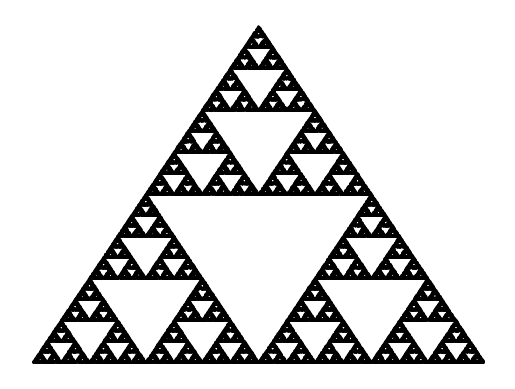

Write the Python code that produced this figure.
import numpy as np
import matplotlib.pyplot as plt

N = 100000

#initialize x and y vectors
sx = np.zeros(N)
sy = np.zeros(N)

for i in range(1,N):

    # generate a random number {1,2,3}
    k = np.random.randint(1,4)
    
    # update x and y plots
    sx[i] = sx[i-1]/2 + k - 1
    sy[i] = sy[i-1]/2
    if k ==2:
        sy[i] += 2
        
#plotting the points

plt.plot( sx , sy, 'k.', markersize = 1)
plt.axis('off')
plt.show()

